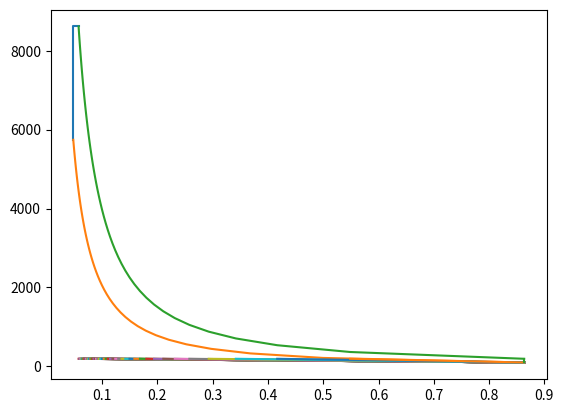

Generate this figure with matplotlib:
from math import pi
import pandas as pd
import numpy as np
from matplotlib import pyplot as plt
P1 = 100  # kpa
T1 = 300  # k
# T5 ou q_sai = ???
r = 18  # ou 8???
rc = 1.2
rp = 1.5
cv = 0.717  # kJ / kg * k
cp = 1.0048  # kJ / kg * k
R = cp - cv  # kJ / kg * k
v1 = (R * T1) / P1
v5 = v1
# P * v = R * T
k = cp / cv
# P1 * v1 ** k = P2 * v2 ** k
# 1-2
P2 = P1 * r ** k
T2 = T1 * r ** (k - 1)
v2 = v1 / r

# 2-3
P3 = P2 * rp
T3 = T2 * rp
v3 = v2

# 3-4
P4 = P3
T4 = T3 * rc
v4 = v3 * rc

# 4-5
P5 = P4 * (rc / r) ** k
T5 = T4 * (rc / r) ** (k - 1)

# final
w12 = cv * (T2 - T1)
w34 = P3 * (v4 - v3)
w45 = abs(cv * (T5 - T4))

q23 = cv * (T3 - T2)
q34 = cp * (T4 - T3)

q_ent = q23 + q34
q_sai = cv * (T5 - T1)
w_liq1 = q_ent - q_sai
w_liq2 = w34 + w45 - w12
nt1 = 1 - (1 / r ** (k - 1)) * ((rp * (rc ** k) - 1) / ((rp - 1) + k * rp * (rc - 1)))
nt2 = 1 - q_sai / q_ent
pme = w_liq1 / (v1 - v2)
print(f'Rendimento = {nt1 * 100:.3f}% = {nt2 * 100:.3f}%\n'
      f'pme = {pme:.3f} kpa\n')
R1 = P1 * v1 / T1
R2 = P2 * v2 / T2
R3 = P3 * v3 / T3
R4 = P4 * v4 / T4
R5 = P5 * v5 / T5
estados = np.array([[P1, T1, v1, R1],
                    [P2, T2, v2, R2],
                    [P3, T3, v3, R3],
                    [P4, T4, v4, R4],
                    [P5, T5, v5, R5]])
df = pd.DataFrame(estados)
df.columns = ["Pressão (kpa)", "Temperatura (k)", "Vol. Especifico (m^3 / kg)", "R (kJ / kg * k)"]
df.index = range(1, len(df) + 1)
print(df)
print(f'\nw34 = {w34:.3f} kj/kg\n'
      f'w12 = {w12:.3f} kj/kg\n'
      f'w45 = {w45:.3f} kj/kg\n'
      f'q23 = {q23:.3f} kj/kg\n'
      f'q34 = {q34:.3f} kj/kg\n'
      f'q41 = {q_sai:.3f} kj/kg\n'
      f'q_ent = {q_ent:.3f} kj/kg')
print(f'w_liq2 = {w_liq2:.3f} kj/kg')
print(f'w_liq1 = {w_liq1:.3f} kj/kg')
# fazer gráficos P-v e T-s
P_1 = np.array([P2, P3, P4])
v_1 = np.array([v2, v3, v4])
plt.plot(v_1, P_1)
P_teste1 = np.linspace(P1, P2)
v2 = ((P1 * v1 ** k) / P_teste1) ** (1 / k)
plt.plot(v2, P_teste1)
P_teste2 = np.linspace(P4, P5)
v5 = ((P4 * v4 ** k) / P_teste2) ** (1 / k)
plt.plot(v5, P_teste2)
v_2 = np.linspace(v5, v1)
P_2 = np.linspace(P5, P1)
plt.plot(v_2, P_2)
plt.show()
# tentar fazer um grafico melhor
# Ciclo real??? mistura ar mais combustivel
# L_0 = m_ar / m_c = (1 / 0.23) * ((8 / 3) * x + 8 * y - Oc)
# m_m = m_ar + m_c
# m_m = P1 * V_m / (R * T1)
# ro = m_m / V_m
# cilindrada total = Vd, Vdu = cilindrada unitária, z = numero de cilindros
# Vdu = pi * (D/2)^2 * h
D = 0.1  # Diâmetro do cilindro m
h = 0.1  # altura do cilindro m
z = 6  # numero de cilindros
Vd = pi * (D/2) ** 2 * h * z  # cilindrada m^3
N = 3200  # rpm
# volume morto = v_total - v_cilindrada_unitária = V2
# v_total = V1
